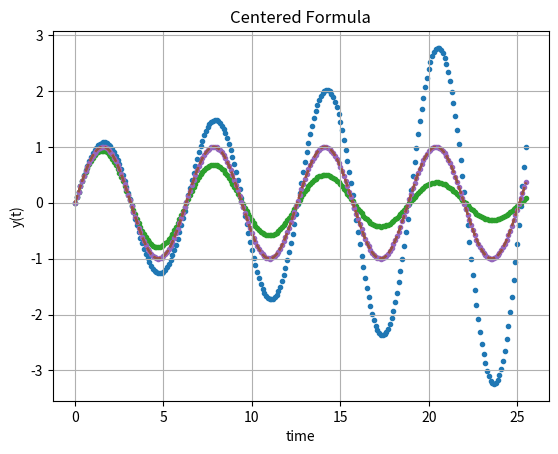

The matplotlib source for this figure:
import numpy as np
import matplotlib.pyplot as plt

N = 256
dt = 0.1
y0 = 0.0
y1 = np.sin(dt)


def fig(y: np.ndarray, title: str) -> None:
    x = dt * np.arange(N)
    plt.plot(x, y, marker='.', linestyle='', zorder=0)
    plt.plot(x, np.sin(x), linestyle='--', zorder=1)
    plt.grid()
    plt.xlabel("time")
    plt.ylabel("y(t)")
    plt.title(title)
    plt.show()


if __name__ == '__main__':
    y = np.empty(N)
    # forward
    y[0] = y0
    y[1] = y1
    for i in range(1, N - 1):
        y[i + 1] = 2 * y[i] - (1 + dt * dt) * y[i - 1]
    fig(y, "Forward Formula")
    # backward
    y[0] = y0
    y[1] = y1
    for i in range(1, N - 1):
        y[i + 1] = (2 * y[i] - y[i - 1]) / (1 + dt * dt)
    fig(y, "Backward Formula")
    # centered
    y[0] = y0
    y[1] = y1
    for i in range(1, N - 1):
        y[i + 1] = (2 - dt * dt) * y[i] - y[i - 1]
    fig(y, "Centered Formula")
